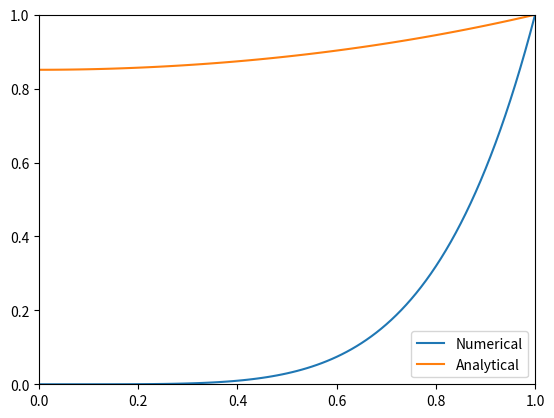

Write the Python code that produced this figure.
#!/usr/bin/env python

import numpy
import matplotlib.pyplot as plt
import math

# define variables
r_part = 1
delta_t = 0.01
delta_r = 0.01
D = 1
c_0 = 0
c_s = 1
k = 1.0

# compute auxiliary variables
N = int(r_part / delta_r) + 1
beta = D * delta_t / delta_r**2

# construct arrays
r = numpy.linspace(0, r_part, num=N)
ae = numpy.zeros([N,])
aw = numpy.zeros([N,])
ap = numpy.zeros([N,])
alpha = numpy.zeros([N,])
A = numpy.zeros([N,N])
for i in range(1,N-1):
	ae[i] = beta * r[i+1]**2 / r[i]**2
	aw[i] = beta * r[i-1]**2 / r[i]**2
	ap[i] = 1 + ae[i] + aw[i]

# construct matrices
for i in range(1,N-1):
	A[i,i] = ap[i]
	A[i,i-1] = -ae[i]
	A[i,i+1] = -aw[i]

A[0,0] = 1
A[N-1,N-1] = 1

# construct production matrices
c_prev = numpy.ones([N,]) * c_0
c_prev[N-1] = c_s

# populate solution vectors
for i in range(0,500):
	c_prod = -k * c_prev * delta_t
	c_prod[N-1] = 0
	c_new = numpy.linalg.solve(A,c_prev + c_prod)
	c_prev = c_new

# construct analytical solution
c_a = numpy.zeros([N,])
for i in range(1,N-1):
	c_a[i] = c_s * (r_part / r[i]) * math.sinh(r[i]*math.sqrt(k/D)) / math.sinh(r_part * math.sqrt(k/D))
c_a[N-1] = c_s
c_a[0] = math.sqrt(k/D) / math.sinh(r_part * math.sqrt(k/D)) * r_part # here we have to use a limit

# plot results
plt.plot(r,c_new,label='Numerical')
plt.plot(r,c_a,label='Analytical')
plt.axis((0,1,0,1))
plt.legend(loc=4)
plt.show()
